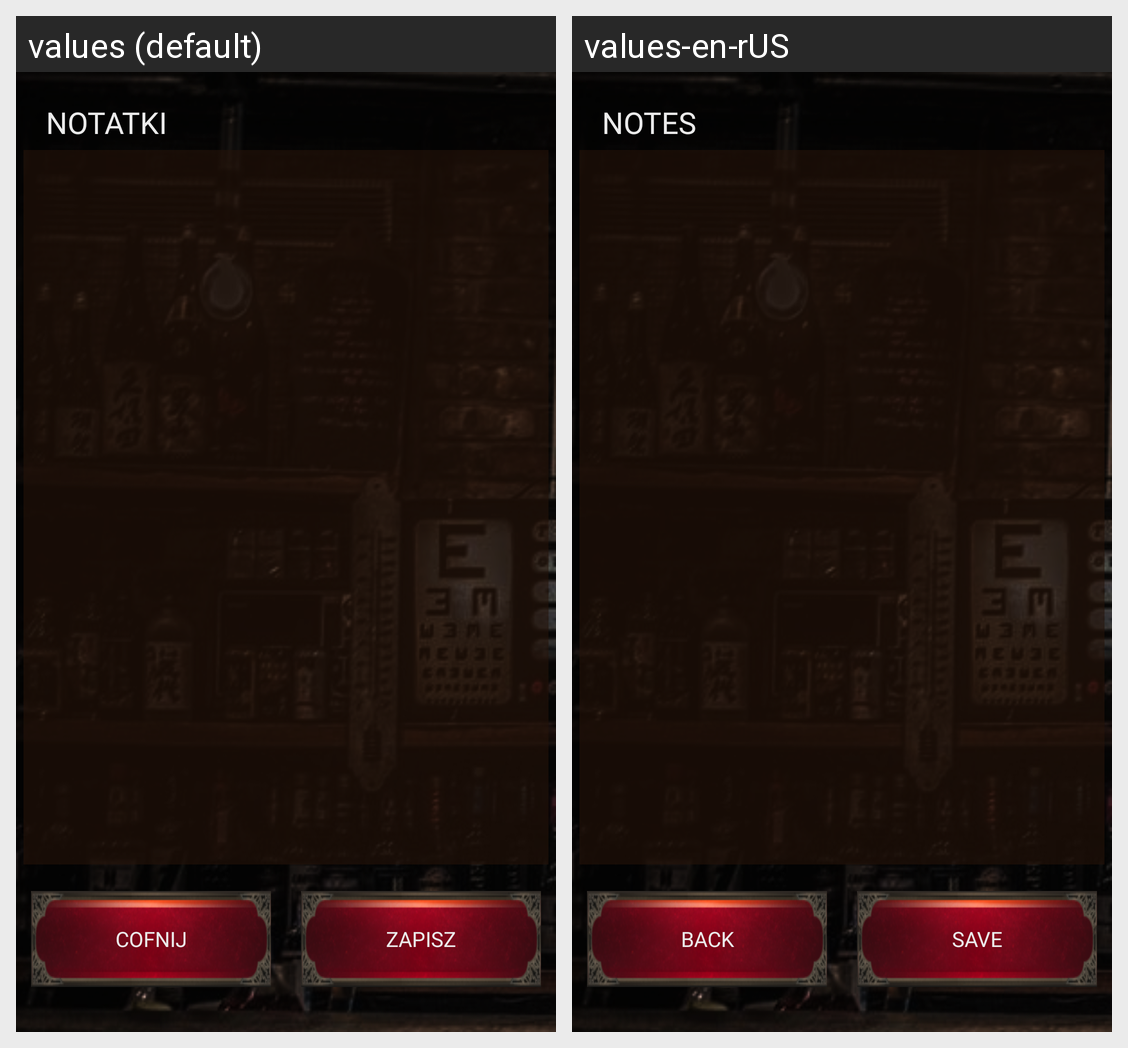

This grid shows one Android layout under two languages. Give, for every string resource on the screen, its name, the default text and each shown locale's text.
Android screen res/layout/activity_notatki_gracza.xml rendered under 2 locales, left to right: values (default), values-en-rUS. Device: Nexus 5 (rendered at 1080×1920; each locale shown at half size, 540×960, under a caption strip naming it); theme Theme.KuzniaBohaterowRPGAPP.
Strings drawn on this screen, with the default value and each locale's value (text and hints the layout hard-codes, and strings that could not be matched under every locale, appear in the picture but are not listed):

NOTATKI
  values: NOTATKI
  values-en-rUS: NOTES

cofnij
  values: Cofnij
  values-en-rUS: Back

Zapisz
  values: Zapisz
  values-en-rUS: Save
